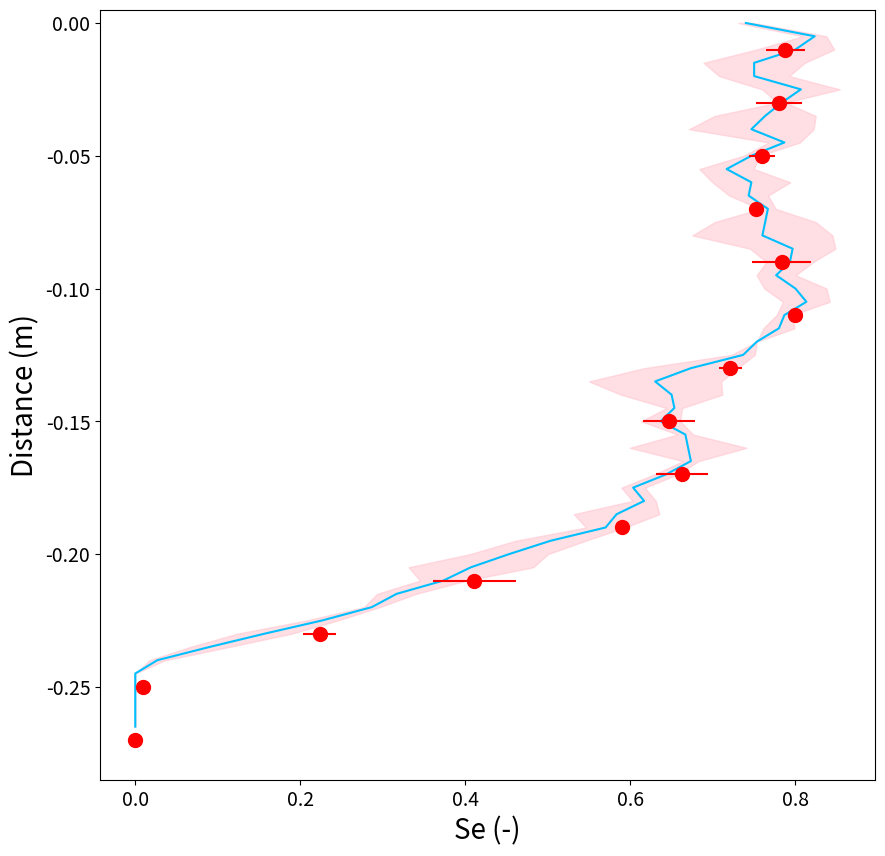
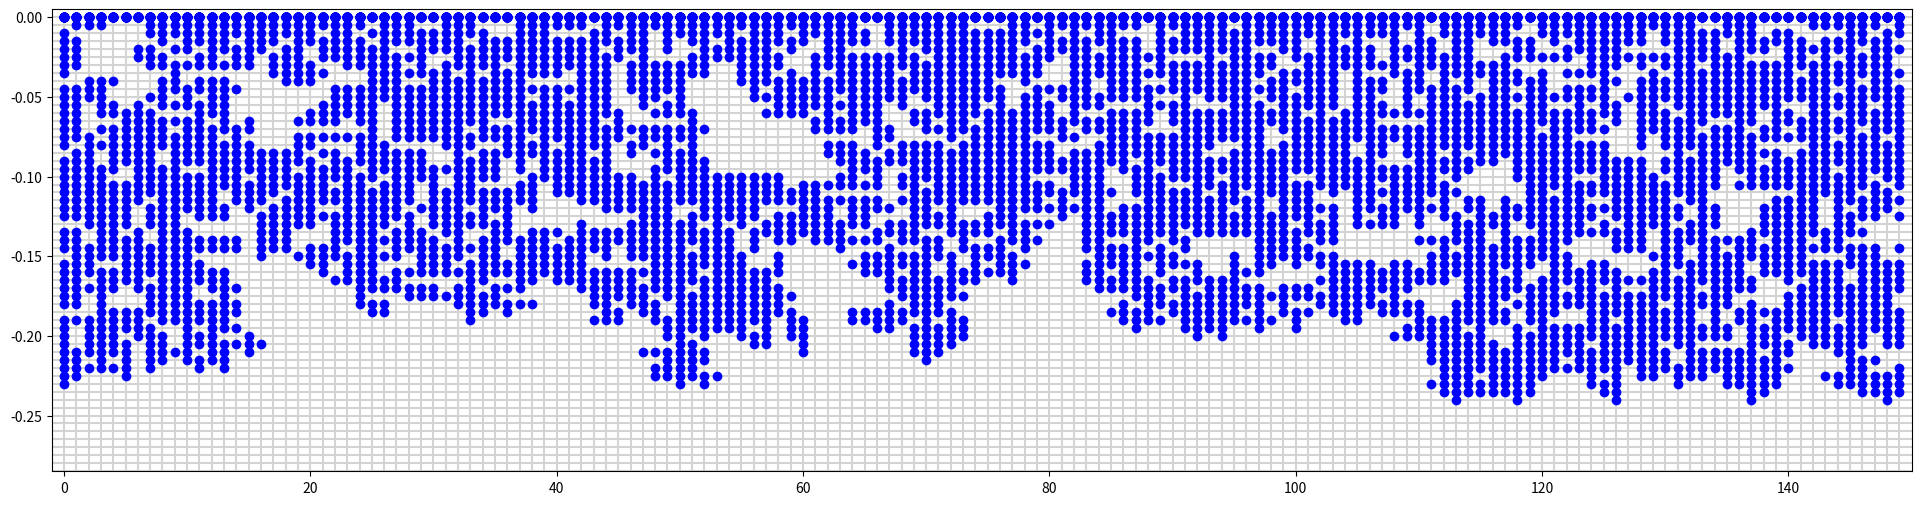

Write the Python code that produced these figures, in order.
# -*- coding: utf-8 -*-
"""
Created on Sun Jan 29 20:38:54 2023

@author: doronka
"""


import random
import numpy as np
import scipy.special
import matplotlib.pyplot as plt
import scipy.optimize as opt
import array as arr
from scipy.stats import rankdata
import matplotlib.colors as mcolors


#van-Genuchten parameters 
th_r = 0.03
th_s = 0.39
alfa = 1.1#[1/m] , must be a float
n_ = 3.0 # must be a float
m_ = 1-(1/n_)
l_vg=0.5
Ks = 8e-5 #m/s

#water properties
sigma = 0.072#surface tension [N/m]
vis = 1.002*10**-3#dynamic viscosity [N s/m2]
ro = 1000#density [kg/m3]
g = 9.8#gravity [m/s2]
nu = 1.0*10**-6#kinematic viscosity [m^2/s]
###contact angle
alpha=0#np.pi/3
###    

    
#capillary bundle properties
discrete=25.#Discretezation of capillary groups
dth = (th_s-th_r)/discrete #delta theta increments
const = dth*sigma**2/(2*vis*ro*g)#constant term without tau (tortuosity)

#constructing the nubmer of segments of bundels (M)
M1 = (th_s-th_r)/dth
M2 = np.floor(M1)#number of theta steps
if M2 == M1:
    M = int(M2)
else:
    M = int(M1)+1
loc_v = np.arange(0,M,1)
loc1_v = np.arange(1,M,1)

#determining VG-Mualem retention curve
Se_v = np.nan*np.ones(loc_v.shape)
Se_v[0] = 0.999
Se_v[1:M] = ((th_s-loc1_v*dth)-th_r)/(th_s-th_r)
theta_v = th_r+Se_v*(th_s-th_r)
h_v = ((1/Se_v**(1/m_)-1)**(1/n_))/alfa #calculating h from VG
cap_r_v = 2*sigma/(ro*g*h_v)
#number radius [per m^2]

#Horizontal size of network
junctions=300#must be even and much larger than discretezation (at least oreder of magnitude)

se0=0.55# Dictates the amount of water at each time step as fraction of layer size, requires calibration with CF data

distance=18.# [cm] Longitudinal distance of wetting if completely saturated (addressing porosity)
rounds=int(distance*1.5)


dis_unit=0.005 # Minimum distance unit (m)
dis_rat=int(0.01/dis_unit) # Ratio between minimum distance unit and 1 cm (0.01 m)   

water_mass=int(np.round(se0*junctions/2,0))# Volume of water entering the system at each time step proportional to horizontal dimensions of the system (assuming mainly 1D water propagatin in the vertical direction)

must_reps=int(np.round(dis_rat*distance/(water_mass/(junctions/2.)),0))+1 # The amount of repetitions required to 

layer=must_reps+1# how many layers of the mesh to assure all repetitions have room

num_cap_v=[] #number of capillaries from each group per unit area
#with each group maintaining the same surface area (smaller capillaries=>more capillaries) 
a=0
while a<len(cap_r_v):
    num_cap_v =np.append(num_cap_v,dth/(np.pi*cap_r_v[a]**2))
    a=a+1
    

bigc=2 #number of different realizations of domain

#### Result vectors
bigm=np.zeros((rounds*dis_rat,bigc))
big1=np.zeros((rounds*dis_rat,bigc))

bigtr=np.zeros((rounds*dis_rat,bigc))

bigP1=np.zeros((rounds*dis_rat,bigc))
bigP2=np.zeros((rounds*dis_rat,bigc))
bigP3=np.zeros((rounds*dis_rat,bigc))
bigp=np.zeros((rounds*dis_rat,bigc))

#####
#### FLOW DIRECTION
teta=0   #np.pi 
    #0 for downward flow, pi for upward flow, pi/2 for horizontal
    
    


## Loop of domain realizations begins.
AA=0
while AA<bigc:
    
    Se=[] # Setting the water content entity
    
    SEV=[se0]
    
    
    track=[]
    TR=[]
    

    

##################constructing the geometry of a specific realization
    junc=np.zeros((layer+1,int(junctions/2)))
    cap=np.zeros((layer+1,int(junctions/2)))
    cap_h=np.zeros((layer+1,int(junctions/2)))
    
    cap_rand=np.zeros((layer,int(junctions/2+1)))
    cap_rand_h=np.zeros((layer,int(junctions/2+1)))
    
    cap_ratio=np.round(num_cap_v/sum(num_cap_v)*(junctions)*(layer+1),0)
    
    
    cap_list=[]
    
    a=0
    while a<len(cap_ratio):
        b=0
        while b<cap_ratio[a]:
            cap_list=np.append(cap_list,cap_r_v[a])
            b=b+1
        a=a+1
    
    rand_list=[]
    rand_list=random.sample(list(cap_list),len(cap_list))
    
    cap_rand0=[]    
    cap_rand0=random.sample(list(rand_list[0:int(np.round(len(cap_list)))]),len(cap_list))
    
    a=0
    while a<layer:
        cap_rand[a,:]=cap_rand0[int(a*junctions/2):int((a+1)*junctions/2+1)]
     
        a=a+1
    
    cap_rand0_h=[]    
    cap_rand0_h=random.sample(rand_list[int(np.round(len(cap_list)/2)):],int(len(cap_list)/2))
    
    a=0
    while a<layer:
        cap_rand_h[a,:]=cap_rand0_h[int(a*junctions/2):int((a+1)*junctions/2+1)]
    
        a=a+1
    
#################################################  
    
    ## loop of a single domain realization
    A=0
    while A<must_reps:#   
        fill=[]
                
        
        
        fit=3.3e-4 # [-]  attenuation factor of pressure wave, soil specific, not including radii distribution (in next section)
        ## this parameter symbols the mechanical properties that govern the wave velocity. In some soils, this can be a function of water content.
        ## 1e-4 to 1e-3 is the order of magnitude 
        
        lamda_v=[]
        
        
        ### pressure wave at magnitude at the boundary, can vary over the course of the simulation
        if A<39:
            P_rel_mf=[0e5]# [bar]
        else:
            P_rel_mf=[0e5]
            
        ### The pressure propagation. Determining the location/saturation dependency of the attenuation coefficient and afterwards the normalized pressure magnitude of the wave over distance. 
        
        a=0
        while a<A+1:
            lamda_v=np.ones(len(cap_r_v))
            if a==0:
                lamda_v=fit/cap_r_v[int(np.round((1-se0)*len(cap_r_v))):]
            else:
                lamda_v=fit/cap_r_v[int(np.round((1-SEV[a])*len(cap_r_v))):]
            
            P_rel_per_rad_mf=np.ones(len(cap_r_v))
            P_rel_per_rad_mf=P_rel_mf[a]*np.exp(-lamda_v*dis_unit)
            
                      
            if len(P_rel_per_rad_mf)!= 0:
                P_rel_mf=np.append(P_rel_mf, sum(P_rel_per_rad_mf)/len(P_rel_per_rad_mf))
            else:
                P_rel_mf=np.append(P_rel_mf,0)
                
            a=a+1
        
        
        ### Summing the pressure at each capillary connection, vertical (cap) or horizontal (cap_h)
        
        a=0
        while a<A+1:
            
            for n in range(int(junctions/2)):
                
                cap[a,n]=2.*sigma*np.cos(alpha)/(2.*sigma*np.cos(alpha)/cap_rand[a,n]+(dis_unit*a*np.cos(teta)*ro*g)+P_rel_mf[a])
                cap_h[a,n]=2.*sigma*np.cos(alpha)/(2.*sigma*np.cos(alpha)/cap_rand_h[a,n]+(dis_unit*a*np.cos(teta)*ro*g)+P_rel_mf[a])
            
            a=a+1
            
            
        ### Identifying the water-air interface. This is where the magic happens. Different loops are needed at the beginning of the simulation.
        
        front1=[]
        front2=[]
        
        front1_h=[]
        front2_h=[]
        
        if A==0:
            front1=np.zeros(int(junctions/2))
            front2=np.arange(junctions/2)
            
        if A==1:
            a=0
            while a<junctions/2:
               
                if junc[0,a]!=1:
                    front1.append(0)
                    front2.append(a)
                
                else:
                        
                    if junc[0,a-1]==0:
                    
                            front1_h.append(0)
                            front2_h.append(a-1)
                    
                    if a==junctions/2-1:
                        if junc[0,0]==0:
                            front1_h.append(0)
                            front2_h.append(0)
                            
                      
                    if a!=junctions/2-1:
                        
                        if junc[0,a+1]==0:
                            
                            front1_h.append(0)
                            front2_h.append(a+1)
                    
                    front1.append(1)
                    front2.append(a)
                    
                a=a+1
                            
        if A>1:
                
            a=0
            while a<junctions/2:
               
                if junc[0,a]!=1:
                    front1.append(0)
                    front2.append(a)
                
                b=0
                while b<A:
                    if junc[b,a]==1:
                        if junc[b,a-1]==0:
                    
                            front1_h.append(b)
                            front2_h.append(a-1)
                        
                        if a==junctions/2-1:
                            if junc[b,0]==0:
                                front1_h.append(b)
                                front2_h.append(0)
                            
                      
                        if a!=junctions/2-1:
                        
                            if junc[b,a+1]==0:
                            
                                front1_h.append(b)
                                front2_h.append(a+1)
                                
                        if junc[b+1,a]==0:
                            
                            front1.append(b+1)
                            front2.append(a)
                        
                        if b!=0:
                        
                            if junc[b-1,a]==0:
                            
                                front1.append(b-1)
                                front2.append(a)
                                
                        b=b+1
                    
                    else:
                        b=b+1
                a=a+1
                
        cap_front=[]
        
        limit=1
          
        b=0
        while b<len(front1):
            if cap[int(front1[b]),int(front2[b])]<limit:
                cap_front.append(cap[int(front1[b]),int(front2[b])])
            
            b=b+1
            
        if A!=0: 
            b=0
            while b<len(front1_h):
                if cap_h[int(front1_h[b]),int(front2_h[b])]<limit:
                    cap_front.append(cap_h[int(front1_h[b]),int(front2_h[b])])
                
                b=b+1
            
        ## ranking the capillaries at the interface accorging to pressure magnitude
        
        cap_front0=[]
        cap_front1=[]
        e=[]
        
        cap_front0=(rankdata(cap_front,method='ordinal') - 1).astype(int)
        cap_front1=(rankdata(cap_front,method='min')).astype(int)
      
        e=np.asarray(np.where(cap_front < cap_front[int(np.asarray(np.where(cap_front0 == water_mass)))]))
    
        
        ## Filling the ranked capillaries with water until the determined water volume of the iteration is reached. It's SHOWTIME 
        
        fill=[]
        burst=[]
        burst1=[]
        
        for i, j in enumerate(cap_front1):
                if j < len(e[0]):
                    fill=np.append(fill,i)
                elif len(e[0]) <= j <= water_mass:
                    burst=np.append(burst,i)
        
        burst_list=list(burst)            
        burst1=random.sample(burst_list, water_mass-len(e[0]))
        fill=np.append(fill,burst1)


        ## Updating the domain matrix on water content
        
        for n in range(len(fill)):
            if fill[n]<len(front1):
                junc[int(front1[int(fill[n])]),int(front2[int(fill[n])])]=1.
            else:
                junc[int(front1_h[int(fill[n])-len(front1)]),front2_h[int(fill[n]-len(front1))]]=1.
           
       
         ## Calculation of relative water content per layer 
        
        SEV=np.zeros(layer+1)
        for n in range(len(junc)):
            SEV[n]=float(np.count_nonzero(junc[n,:] == 1))/(junctions/2)
         
        
        ## Time series of water distribution
        Se.append(SEV)
        
        ###################################################
      
               
        A=A+1

   
    
    ###Summing results of iteration
    
    for i in range(rounds*dis_rat):
        bigm[i,AA]=Se[len(Se)-1][i]
        
    
    for i in range(rounds*dis_rat):
        big1[i,AA]=np.average(Se[len(Se)-1][i*2*dis_rat:(i+1)*2*dis_rat-1])
        
    AA=AA+1
    
###props for results summary and display
biga=np.zeros(rounds*dis_rat)
big2=np.zeros(rounds)
bigst2=np.zeros(rounds)
sta=np.zeros(rounds*dis_rat)
upbound=np.zeros(rounds*dis_rat)
downbound=np.zeros(rounds*dis_rat)
        
for i in range(rounds*dis_rat):
    biga[i]=np.average(bigm[i])
    sta[i]=np.std(bigm[i], ddof=1)


    upbound[i]=biga[i]+sta[i]
    downbound[i]=biga[i]-sta[i]
    

for i in range(rounds):
    big2[i]=np.average(big1[i])
    bigst2[i]=np.std(big1[i], ddof=1)
    

    
#%%

####Display##########
    
plt.figure(1,figsize=(10,10)) ### Water content as effective saturation (SE),spatial average and model SD

plt.fill_betweenx(-np.arange(rounds*dis_rat)*dis_unit,upbound,downbound,alpha=0.5, edgecolor='pink', facecolor='pink')
plt.plot(biga,-np.arange(rounds*dis_rat)*dis_unit,color='deepskyblue')
plt.errorbar(big2,-(np.arange(rounds)*2+1)*dis_unit*dis_rat,xerr=bigst2,yerr=0,fmt='o',color='red',markersize=10)

plt.xlabel('Se (-)',fontsize=20)
plt.ylabel('Distance (m)',fontsize=20)
 
plt.xticks(size=14)
plt.yticks(size=14)


plt.ylim((rounds+1)*dis_unit*(-1)*dis_rat-dis_unit,dis_unit)

########


plt.figure(3,figsize=(24,6)) ### Network visualation (final stage) 
figloc=np.arange(len(junc))*dis_unit*(-1)

for i in np.arange(len(junc[0])):
    plt.plot([np.arange(len(junc[0]))[i],np.arange(len(junc[0]))[i]],[(layer)*dis_unit*(-1)*dis_rat,0],color='lightgray')
    
    
for i in np.arange(len(junc)):
    plt.plot([-1,junctions/2],[figloc[i],figloc[i]],color='lightgray')
    plt.plot(np.arange(len(junc[0])),junc[i]*figloc[i],"o",color='blue')

plt.xlim(-1,junctions/2)    
plt.ylim((rounds+1)*dis_unit*(-1)*dis_rat-dis_unit,dis_unit)
    
   

    

